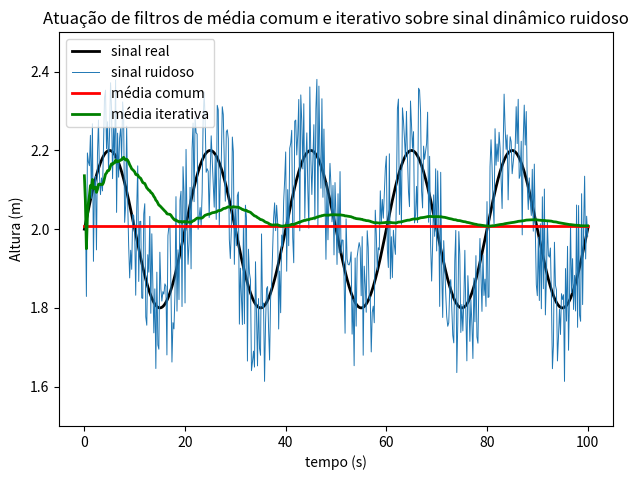

This chart was generated by the following Python code:
import matplotlib.pyplot as plt
import math
from random import uniform

def create_array(start, step, end):
    arr = []
    i = 0
    while (i*step)+start <= end:
        arr.append(round(i*step + start, 3))
        i = i+1
    return arr
    
x = create_array(0, 0.2, 100)
y = []
y_noisy_sig = []
y_bulk_avg = []
y_iter_avg = []

amplitude = 0.2  # Amplitude da onda senoidal
frequency = 0.05  # Frequência da onda senoidal
base_sig = 2

# Criando sinal ruidoso
noise_lvl = 0.2
for t in x:
    noise = uniform(-1, 1) * noise_lvl
    sine_wave = base_sig + amplitude * math.sin(2 * math.pi * frequency * t)
    y.append(sine_wave)
    y_noisy_sig.append(sine_wave + noise)

# Média (método comum)
sum = 0
for val in y_noisy_sig:
    sum = sum + val
y_bulk_avg = [sum/len(y_noisy_sig)] * len(y_noisy_sig)

# Média (iterativa)
i = 0
for val in y_noisy_sig:
    # valor inicial
    if len(y_iter_avg) == 0:
        y_iter_avg.append(val)
        i = i + 1
        continue
    
    # valores subsequentes
    old_avg = y_iter_avg[i-1]
    new_avg = ((i-1)/i) * old_avg + (1/i) * val
    y_iter_avg.append(new_avg)
    i = i + 1

plt.plot(x, y, linewidth=2, color='k', label='sinal real')
plt.plot(x, y_noisy_sig, linewidth=0.7, label='sinal ruidoso')
plt.plot(x, y_bulk_avg, linewidth=2, color='r', label='média comum')
plt.plot(x, y_iter_avg, linewidth=2, color='g', label='média iterativa')
plt.legend(loc="upper left")
plt.title("Atuação de filtros de média comum e iterativo sobre sinal dinâmico ruidoso")
plt.ylabel("Altura (m)")
plt.xlabel("tempo (s)")
plt.ylim((1.5, 2.5))
plt.subplots_adjust(
    top=0.93,
    bottom=0.11,
    left=0.075,
    right=0.94,
    hspace=0.2,
    wspace=0.2
)
plt.show()
